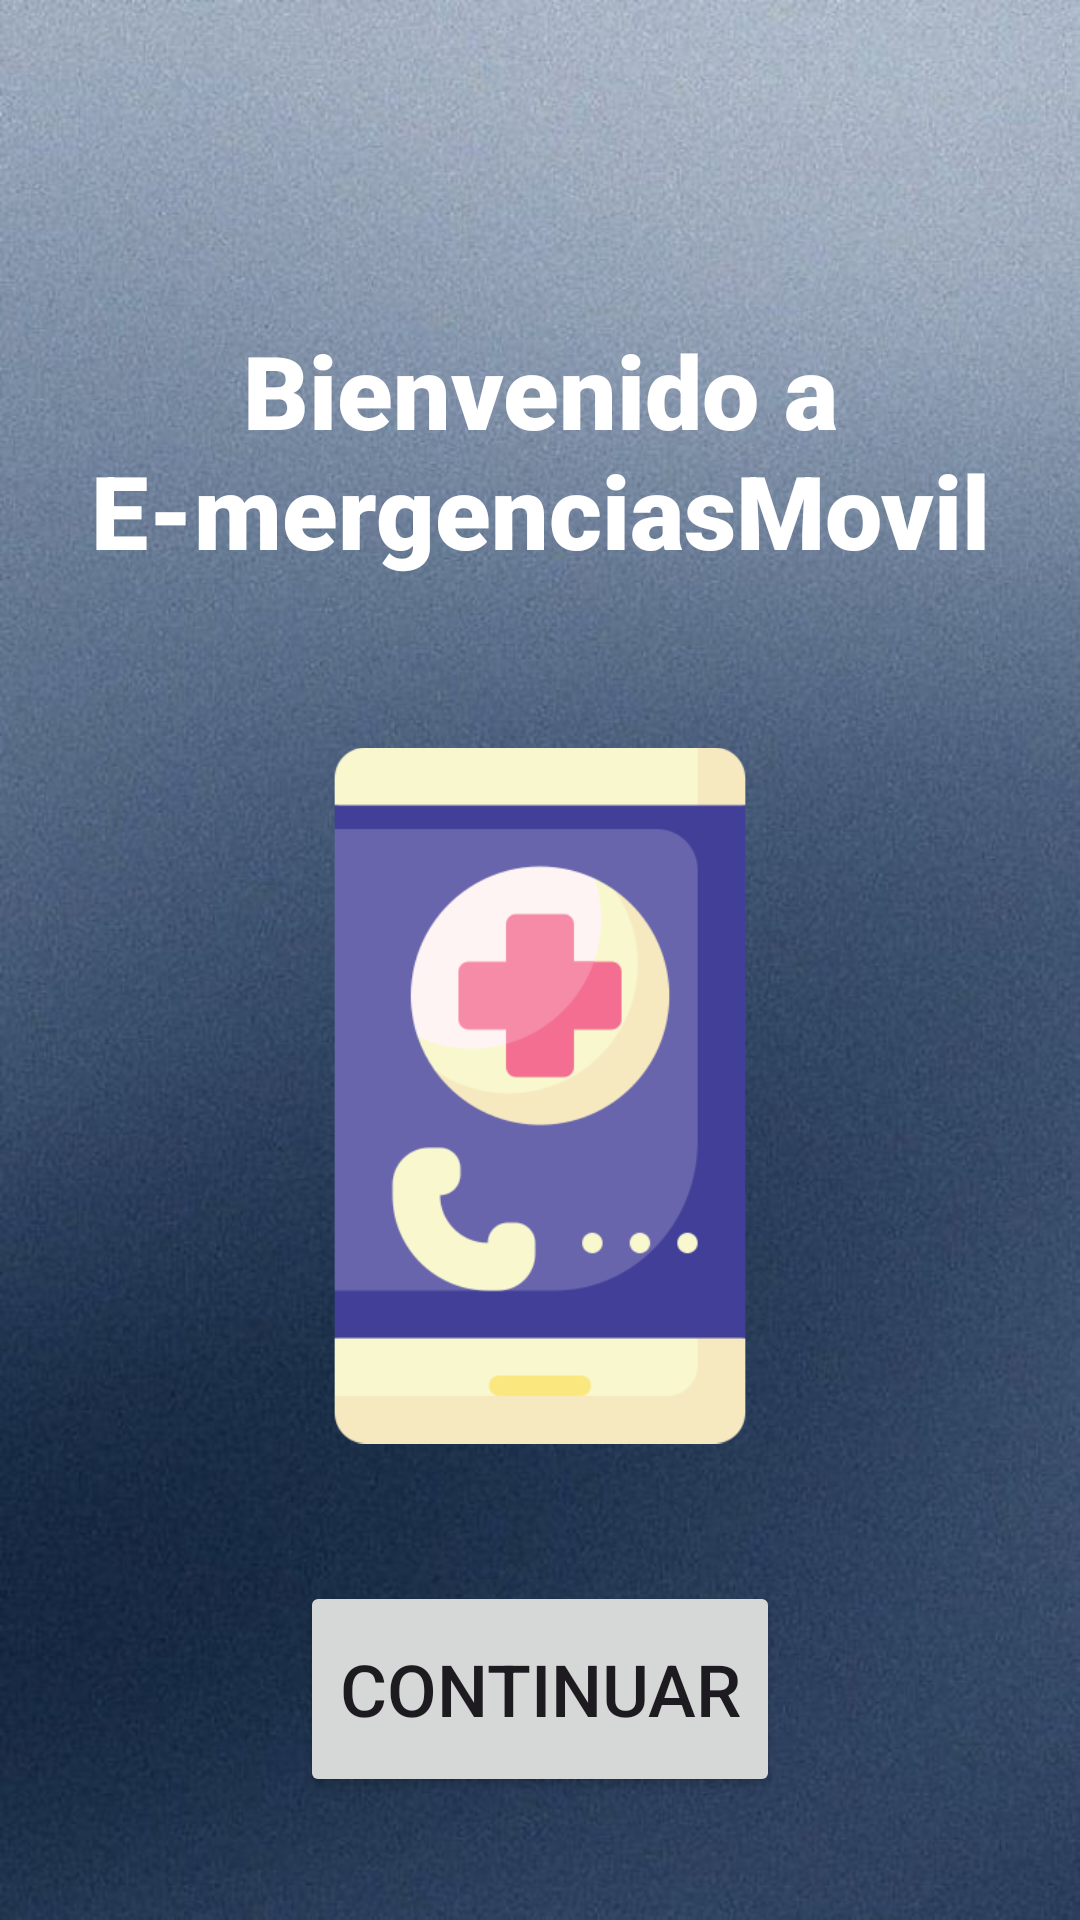

Reconstruct the res/layout file that produces this screen, plus the resources it refers to.
<!-- AndroidManifest.xml: application theme Theme.E_MergenciasMovil -->
<!-- res/layout/activity_main.xml -->
<?xml version="1.0" encoding="utf-8"?>
<androidx.constraintlayout.widget.ConstraintLayout xmlns:android="http://schemas.android.com/apk/res/android"
    xmlns:app="http://schemas.android.com/apk/res-auto"
    xmlns:tools="http://schemas.android.com/tools"
    android:layout_width="match_parent"
    android:layout_height="match_parent"
    android:background="@drawable/azul"
    tools:context=".MainActivity">

    <TextView
        android:id="@+id/idencabezado"
        android:layout_width="333dp"
        android:layout_height="97dp"
        android:fontFamily="sans-serif-black"
        android:text="Bienvenido a E-mergenciasMovil"
        android:gravity="center"
        android:textColor="@color/white"
        android:textSize="34sp"
        app:layout_constraintBottom_toBottomOf="parent"
        app:layout_constraintEnd_toEndOf="parent"
        app:layout_constraintStart_toStartOf="parent"
        app:layout_constraintTop_toTopOf="parent"
        app:layout_constraintVertical_bias="0.187" />

    <Button
        android:id="@+id/idbuttonContinuar"
        android:layout_width="160dp"
        android:layout_height="72dp"
        android:text="Continuar"
        android:textSize="24sp"
        app:layout_constraintBottom_toBottomOf="parent"
        app:layout_constraintEnd_toEndOf="parent"
        app:layout_constraintStart_toStartOf="parent"
        app:layout_constraintTop_toBottomOf="@+id/imageView3" />

    <ImageView
        android:id="@+id/imageView3"
        android:layout_width="232dp"
        android:layout_height="241dp"
        app:layout_constraintBottom_toBottomOf="parent"
        app:layout_constraintEnd_toEndOf="parent"
        app:layout_constraintStart_toStartOf="parent"
        app:layout_constraintTop_toBottomOf="@+id/idencabezado"
        app:layout_constraintVertical_bias="0.23"
        app:srcCompat="@drawable/llamada_de_emergenciamorado" />

</androidx.constraintlayout.widget.ConstraintLayout>
<!-- resources referenced by this layout -->
<resources>
  <!-- drawable azul: jpg bitmap (drawable-nodpi, 64522 bytes) -->
  <!-- drawable llamada_de_emergenciamorado: png bitmap (drawable-nodpi, 16511 bytes) -->
  <style name="Theme.E_MergenciasMovil" parent="Base.Theme.E_MergenciasMovil" />
  <style name="Base.Theme.E_MergenciasMovil" parent="Theme.Material3.DayNight.NoActionBar">
          
          
      </style>
  <!-- not gathered from this repository: default colours our renderer supplied (Android Studio template values) -->
  <color name="white">#FFFFFFFF</color>
</resources>
